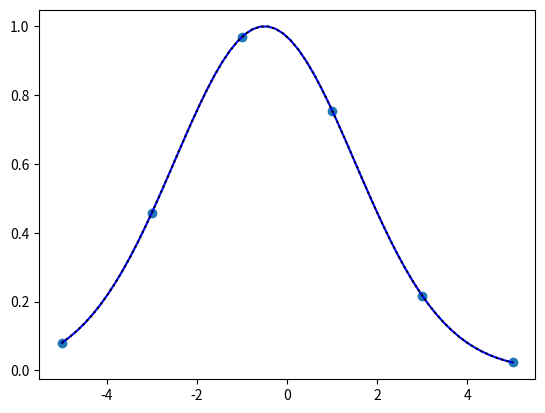

This figure's Python source:
# -*- coding: utf-8 -*-
"""
Created on Thu Aug 20 07:48:03 2026

@author: Alexey
"""

import numpy as np
import matplotlib.pyplot as plt
from scipy.interpolate import CubicSpline

nP = 6
true_sig = 2
x0 = -0.5
x = np.linspace(-5, 5, nP)
p = np.exp( - (x-x0)**2/2/true_sig**2)

log_post = np.log(p)

ii, = np.unravel_index(np.argmax(log_post), log_post.shape)

mini = max(ii-1, 0) if ii==log_post.shape[0] else max(ii-2, 0)

cx = np.polyfit(x[mini:(mini+3)], log_post[mini:(mini+3)], 2)

# minj = max(jj-1, 0) if jj==log_post.shape[1] else max(jj-2, 0)

x0_fit = -cx[1] / (2 * cx[0])
sigmaX_fit = np.sqrt(1 / (2 * abs(cx[0])))


nInterp = 10

finex = np.linspace(x[0], x[-1], nP*nInterp)
spline = CubicSpline(x, log_post)
fine_vals = spline(finex)

fig = plt.figure(num='aaa')
fig.clf()
plt.plot(x, p, 'o')
plt.plot(finex, np.exp(fine_vals), '-b')
plt.plot(finex, np.exp( -(finex-x0_fit)**2/2/sigmaX_fit**2), ':k')

plt.show()
